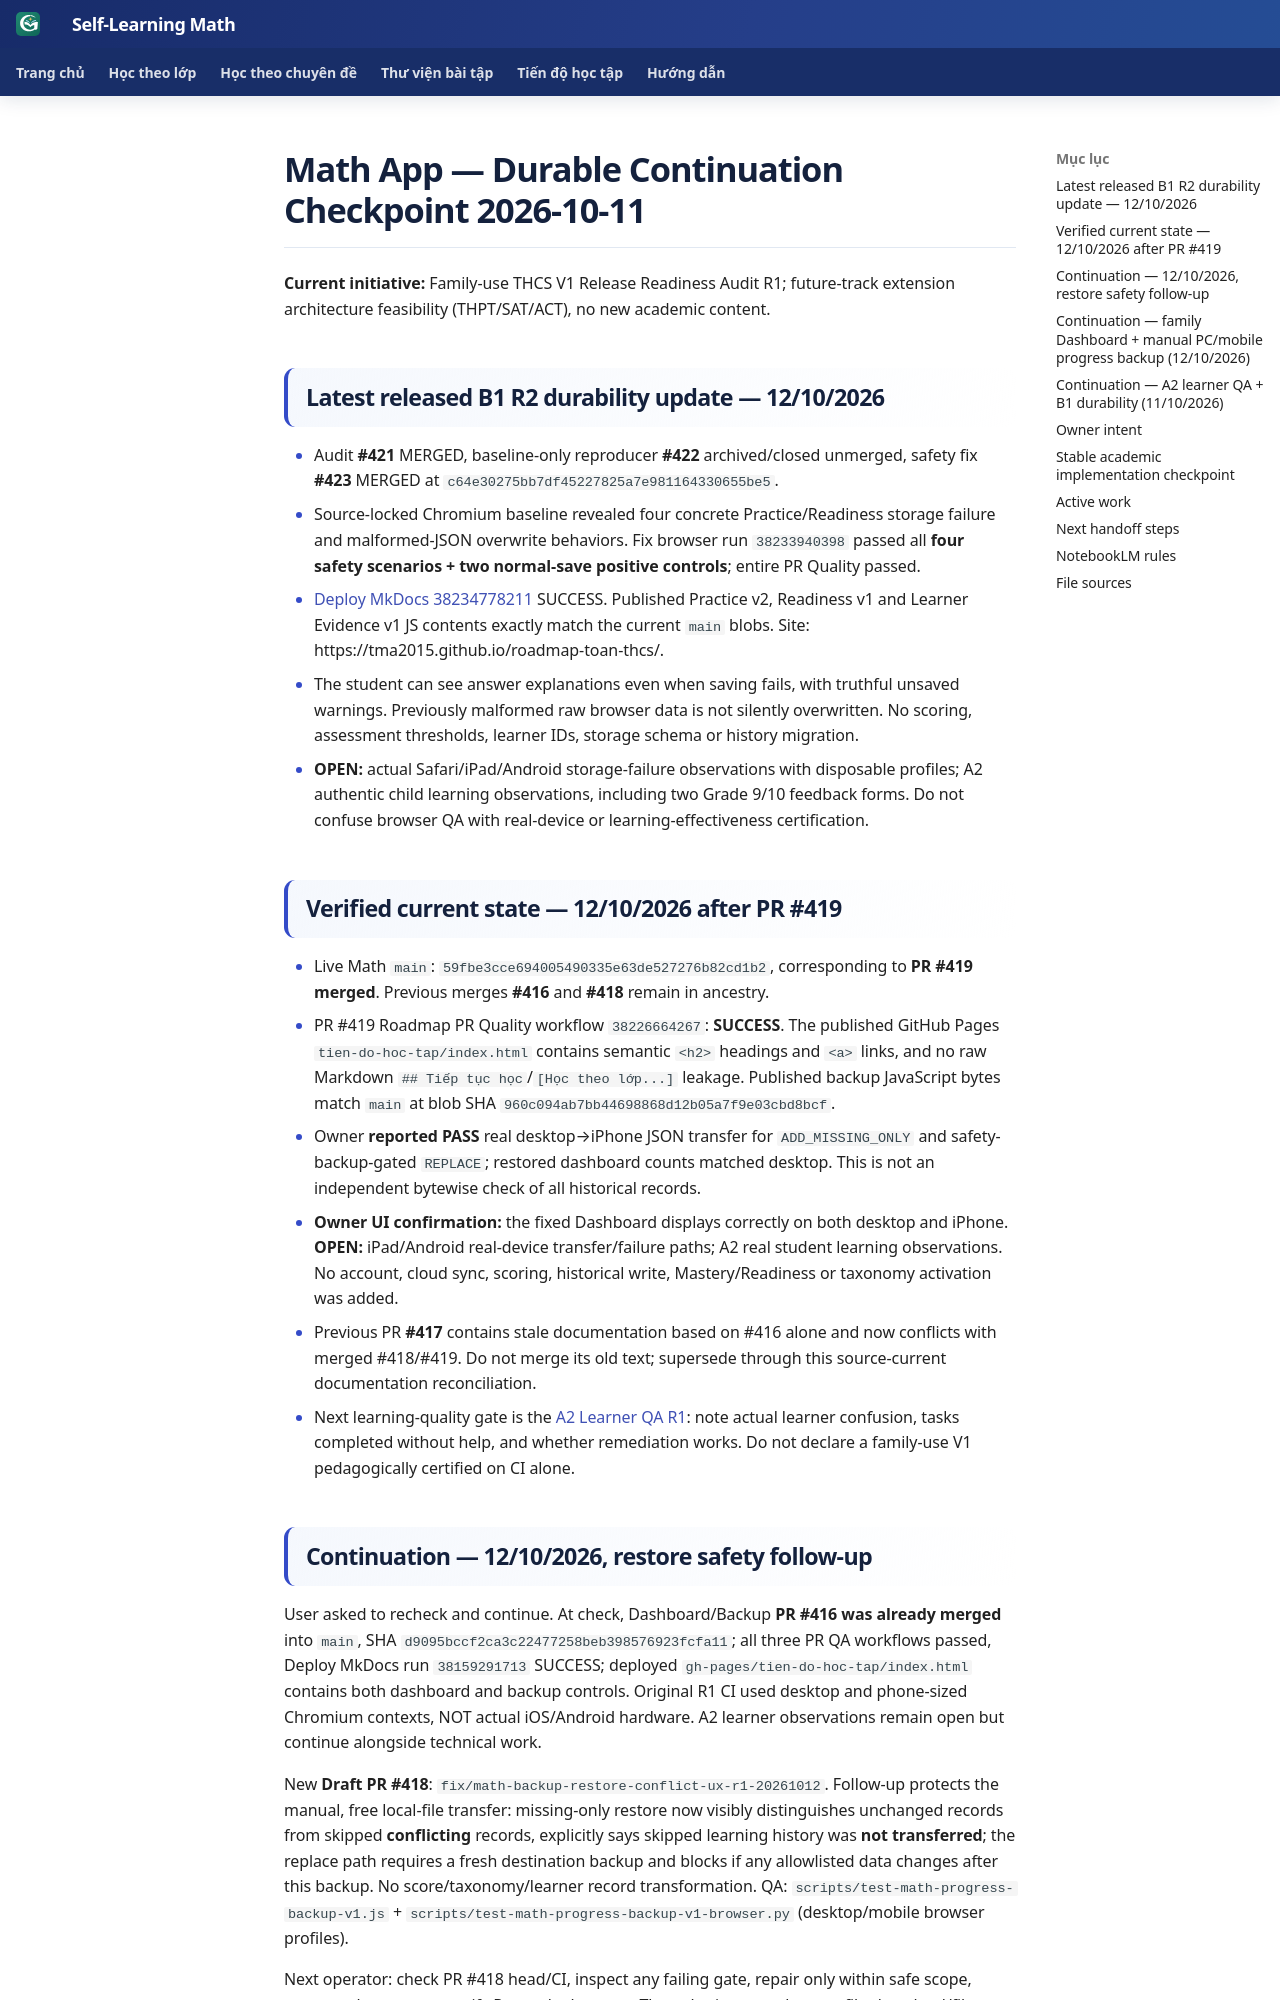

repository: TMA2015/roadmap-toan-thcs · page: collaboration/release-readiness-checkpoint-20261011/index.html · generator: mkdocs

# Math App — Durable Continuation Checkpoint 2026-10-11

**Current initiative:** Family-use THCS V1 Release Readiness Audit R1; future-track extension architecture feasibility (THPT/SAT/ACT), no new academic content.

## Latest released B1 R2 durability update — 12/10/2026

- Audit **#421** MERGED, baseline-only reproducer **#422** archived/closed unmerged, safety fix **#423** MERGED at `c64e30275bb7df45227825a7e981164330655be5`.
- Source-locked Chromium baseline revealed four concrete Practice/Readiness storage failure and malformed-JSON overwrite behaviors. Fix browser run `38233940398` passed all **four safety scenarios + two normal-save positive controls**; entire PR Quality passed.
- [Deploy MkDocs 38234778211](https://github.com/TMA2015/roadmap-toan-thcs/actions/runs/38234778211) SUCCESS. Published Practice v2, Readiness v1 and Learner Evidence v1 JS contents exactly match the current `main` blobs. Site: https://tma2015.github.io/roadmap-toan-thcs/.
- The student can see answer explanations even when saving fails, with truthful unsaved warnings. Previously malformed raw browser data is not silently overwritten. No scoring, assessment thresholds, learner IDs, storage schema or history migration.
- **OPEN:** actual Safari/iPad/Android storage-failure observations with disposable profiles; A2 authentic child learning observations, including two Grade 9/10 feedback forms. Do not confuse browser QA with real-device or learning-effectiveness certification.

## Verified current state — 12/10/2026 after PR #419

- Live Math `main`: `59fbe3cce694005490335e63de527276b82cd1b2`, corresponding to **PR #419 merged**. Previous merges **#416** and **#418** remain in ancestry.  
- PR #419 Roadmap PR Quality workflow `38226664267`: **SUCCESS**. The published GitHub Pages `tien-do-hoc-tap/index.html` contains semantic `<h2>` headings and `<a>` links, and no raw Markdown `## Tiếp tục học`/`[Học theo lớp...]` leakage. Published backup JavaScript bytes match `main` at blob SHA `960c094ab7bb44698868d12b05a7f9e03cbd8bcf`.  
- Owner **reported PASS** real desktop→iPhone JSON transfer for `ADD_MISSING_ONLY` and safety-backup-gated `REPLACE`; restored dashboard counts matched desktop. This is not an independent bytewise check of all historical records.  
- **Owner UI confirmation:** the fixed Dashboard displays correctly on both desktop and iPhone. **OPEN:** iPad/Android real-device transfer/failure paths; A2 real student learning observations. No account, cloud sync, scoring, historical write, Mastery/Readiness or taxonomy activation was added.  
- Previous PR **#417** contains stale documentation based on #416 alone and now conflicts with merged #418/#419. Do not merge its old text; supersede through this source-current documentation reconciliation.  
- Next learning-quality gate is the [A2 Learner QA R1](release-readiness-a2-learner-qa-r1.md): note actual learner confusion, tasks completed without help, and whether remediation works. Do not declare a family-use V1 pedagogically certified on CI alone.
